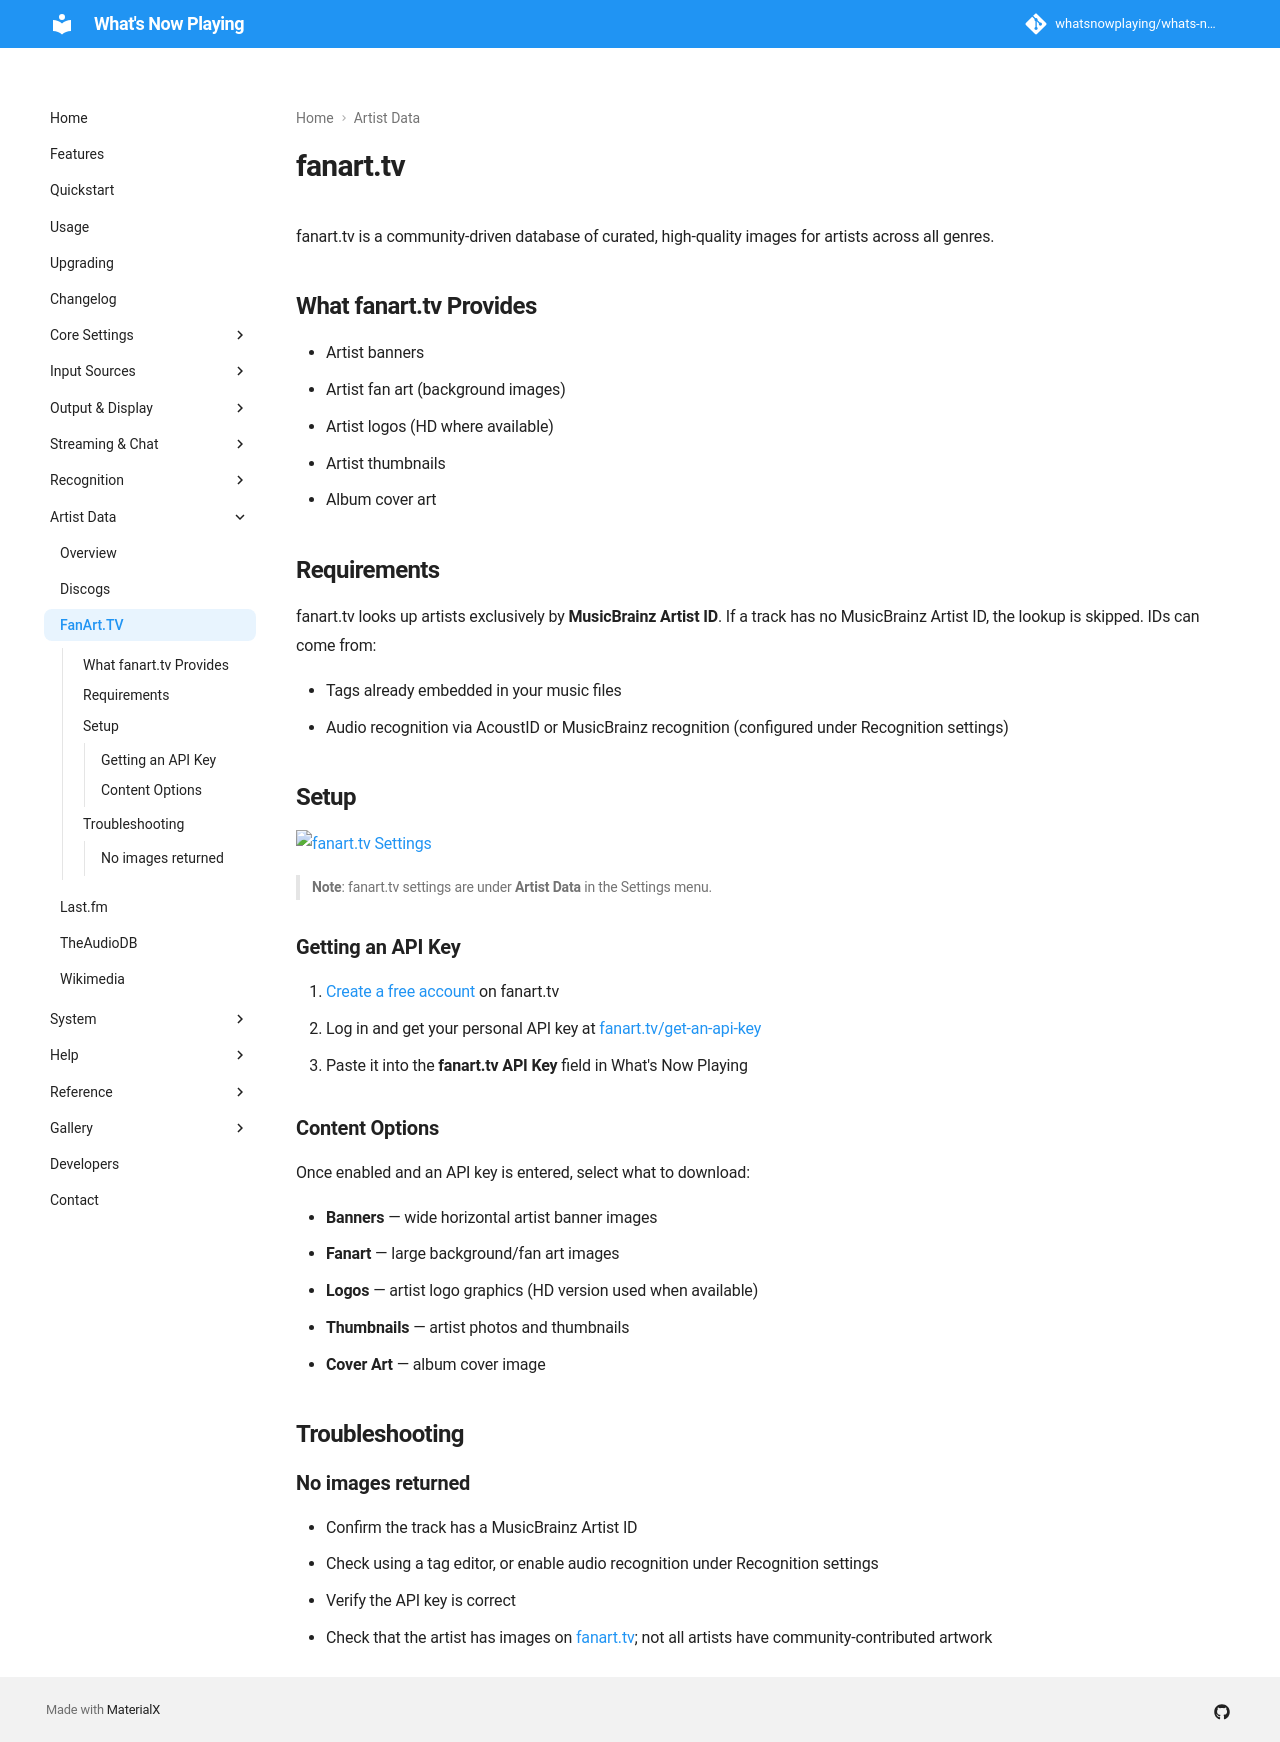

repository: whatsnowplaying/whats-now-playing · page: dev/extras/fanarttv/index.html · generator: mkdocs

# fanart.tv

fanart.tv is a community-driven database of curated, high-quality images for artists across all genres.

## What fanart.tv Provides

* Artist banners
* Artist fan art (background images)
* Artist logos (HD where available)
* Artist thumbnails
* Album cover art

## Requirements

fanart.tv looks up artists exclusively by **MusicBrainz Artist ID**. If a track has no MusicBrainz
Artist ID, the lookup is skipped. IDs can come from:

* Tags already embedded in your music files
* Audio recognition via AcoustID or MusicBrainz recognition (configured under Recognition settings)

## Setup

[![fanart.tv Settings](images/fanarttv.png)](images/fanarttv.png)

> **Note**: fanart.tv settings are under **Artist Data** in the Settings menu.

### Getting an API Key

1. [Create a free account](https://fanart.tv/wp-login.php?action=register) on fanart.tv
2. Log in and get your personal API key at [fanart.tv/get-an-api-key](https://fanart.tv/get-an-api-key/)
3. Paste it into the **fanart.tv API Key** field in What's Now Playing

### Content Options

Once enabled and an API key is entered, select what to download:

* **Banners** — wide horizontal artist banner images
* **Fanart** — large background/fan art images
* **Logos** — artist logo graphics (HD version used when available)
* **Thumbnails** — artist photos and thumbnails
* **Cover Art** — album cover image

## Troubleshooting

### No images returned

* Confirm the track has a MusicBrainz Artist ID
* Check using a tag editor, or enable audio recognition under Recognition settings
* Verify the API key is correct
* Check that the artist has images on [fanart.tv](https://fanart.tv); not all artists
  have community-contributed artwork
